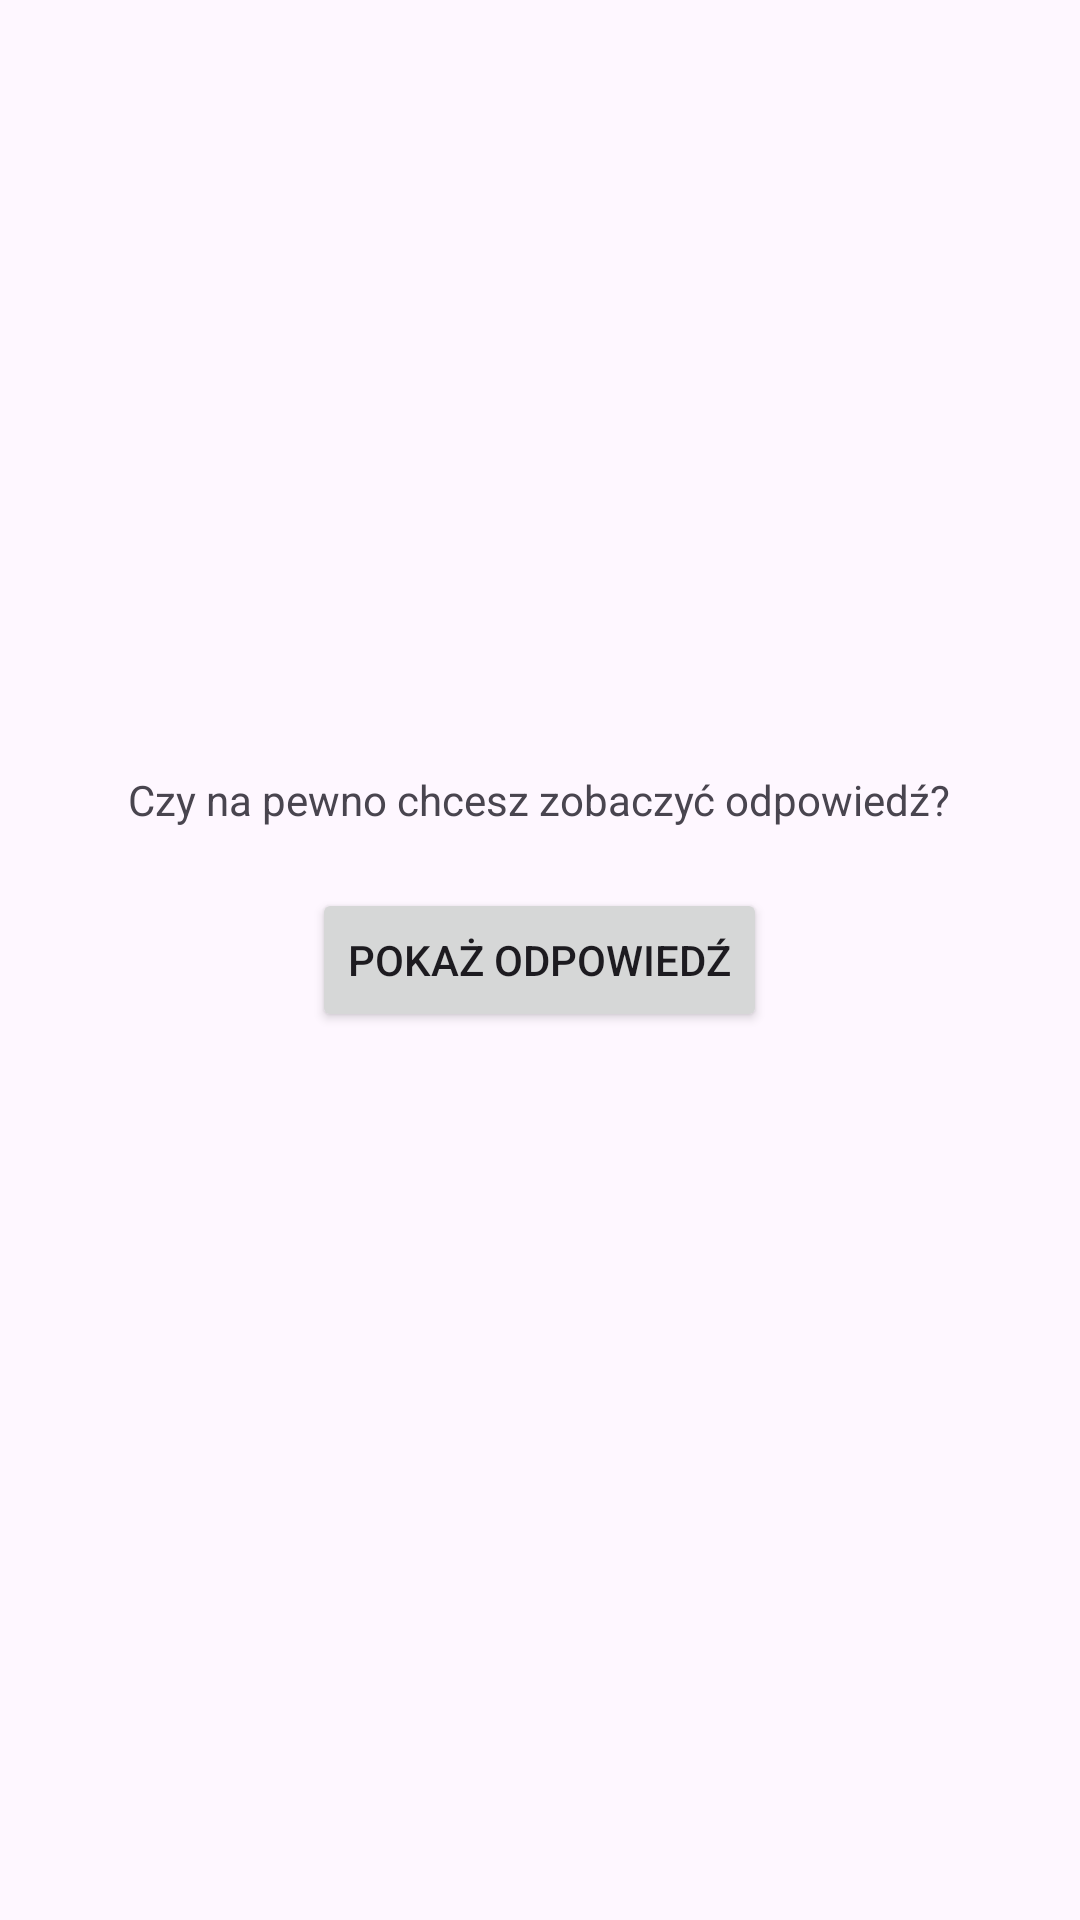

Android layout source for this screen:
<!-- AndroidManifest.xml: application theme Theme.Android1Quiz -->
<!-- res/layout/activity_prompt.xml -->
<?xml version="1.0" encoding="utf-8"?>
<LinearLayout xmlns:android="http://schemas.android.com/apk/res/android"
    xmlns:app="http://schemas.android.com/apk/res-auto"
    xmlns:tools="http://schemas.android.com/tools"
    android:id="@+id/prompt"
    android:layout_width="match_parent"
    android:layout_height="match_parent"
    android:orientation="vertical"
    android:gravity="center"
    tools:context=".PromptActivity">

    <TextView
        android:id="@+id/textView"
        android:layout_width="wrap_content"
        android:layout_height="wrap_content"
        android:text="Czy na pewno chcesz zobaczyć odpowiedź?"
        android:paddingBottom="20dp" />

    <Button
        android:id="@+id/show_correct_answer_button"
        android:layout_width="wrap_content"
        android:layout_height="wrap_content"
        android:text="Pokaż odpowiedź"
        android:layout_marginBottom="20dp" />

    <TextView
        android:id="@+id/answer_text_view"
        android:layout_width="wrap_content"
        android:layout_height="wrap_content"
        tools:text="Odpowiedź" />
</LinearLayout>
<!-- resources referenced by this layout -->
<resources>
  <style name="Theme.Android1Quiz" parent="Base.Theme.Android1Quiz" />
  <style name="Base.Theme.Android1Quiz" parent="Theme.Material3.DayNight.NoActionBar">
          
          
      </style>
</resources>
